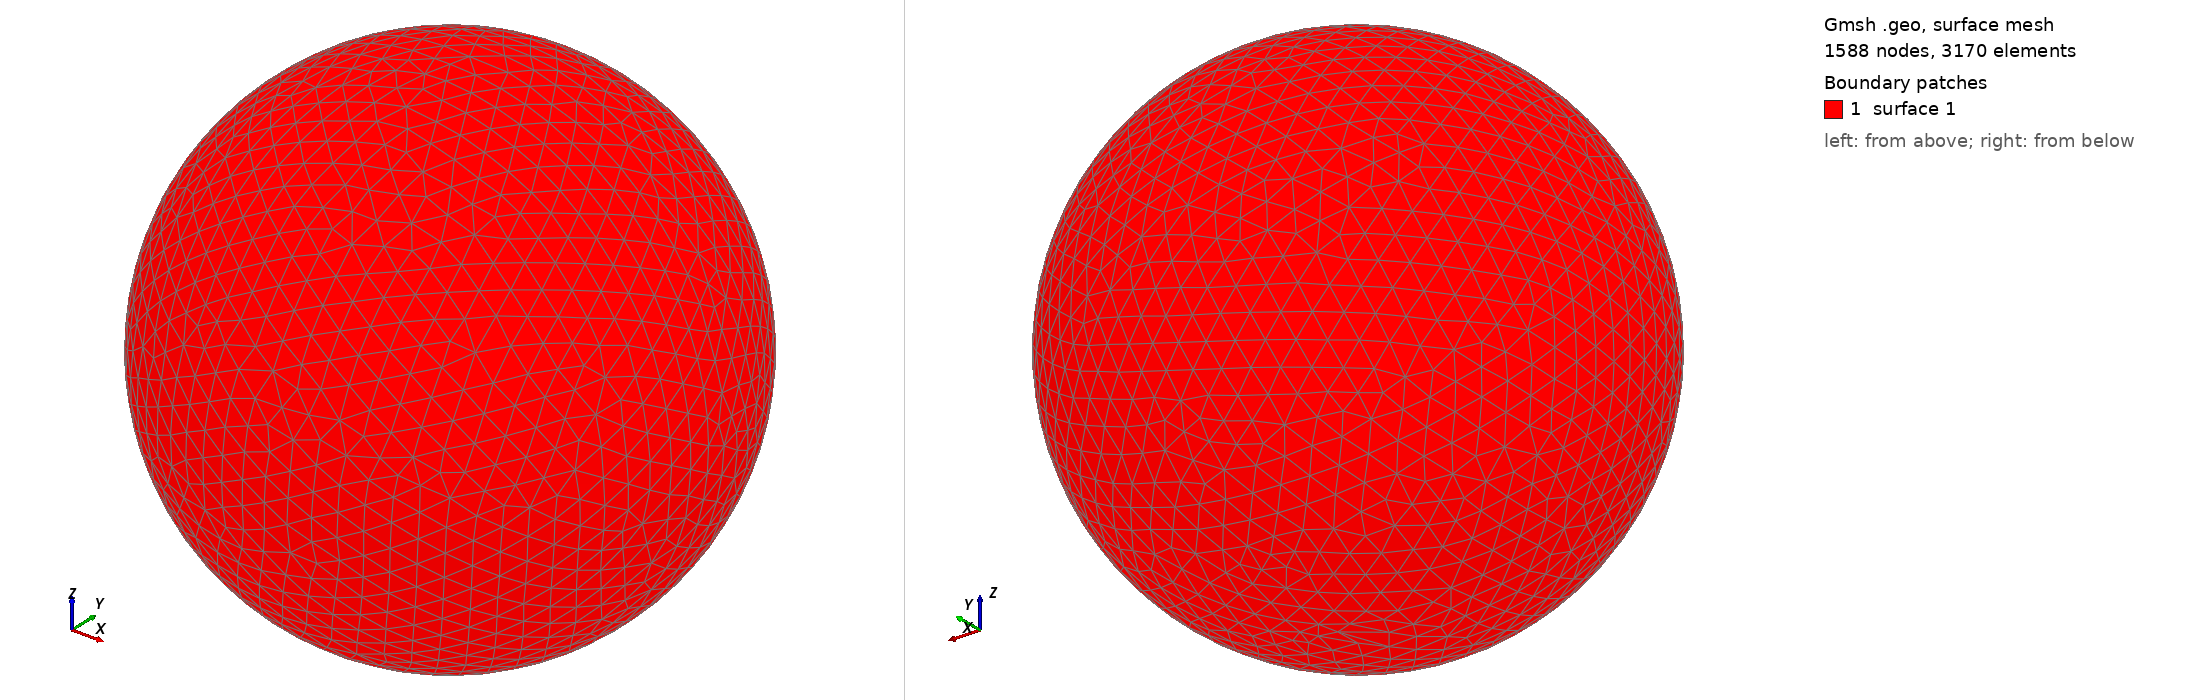

Gmsh geometry script, surface-meshed: 1588 nodes, 3170 surface elements. Boundary patches (legend numbers): 1 surface 1. Left view from above one corner, right view from below the opposite corner. The script declares no physical surfaces, so the legend lists its geometric surfaces. The drawing asked Gmsh for element sizes between 1% and 20% of the model's largest extent; the script's own settings can give other sizes.

=== shot0427.geo (drawn) ===
SetFactory("OpenCASCADE");
Point(1) = {0,0,0,0};
Sphere(1) = {0,0,0,0.00483400};
MeshSize{ PointsOf{ Surface{:}; } } = 0.000483400;
Mesh.ElementOrder=1;
Mesh.Format=39;
